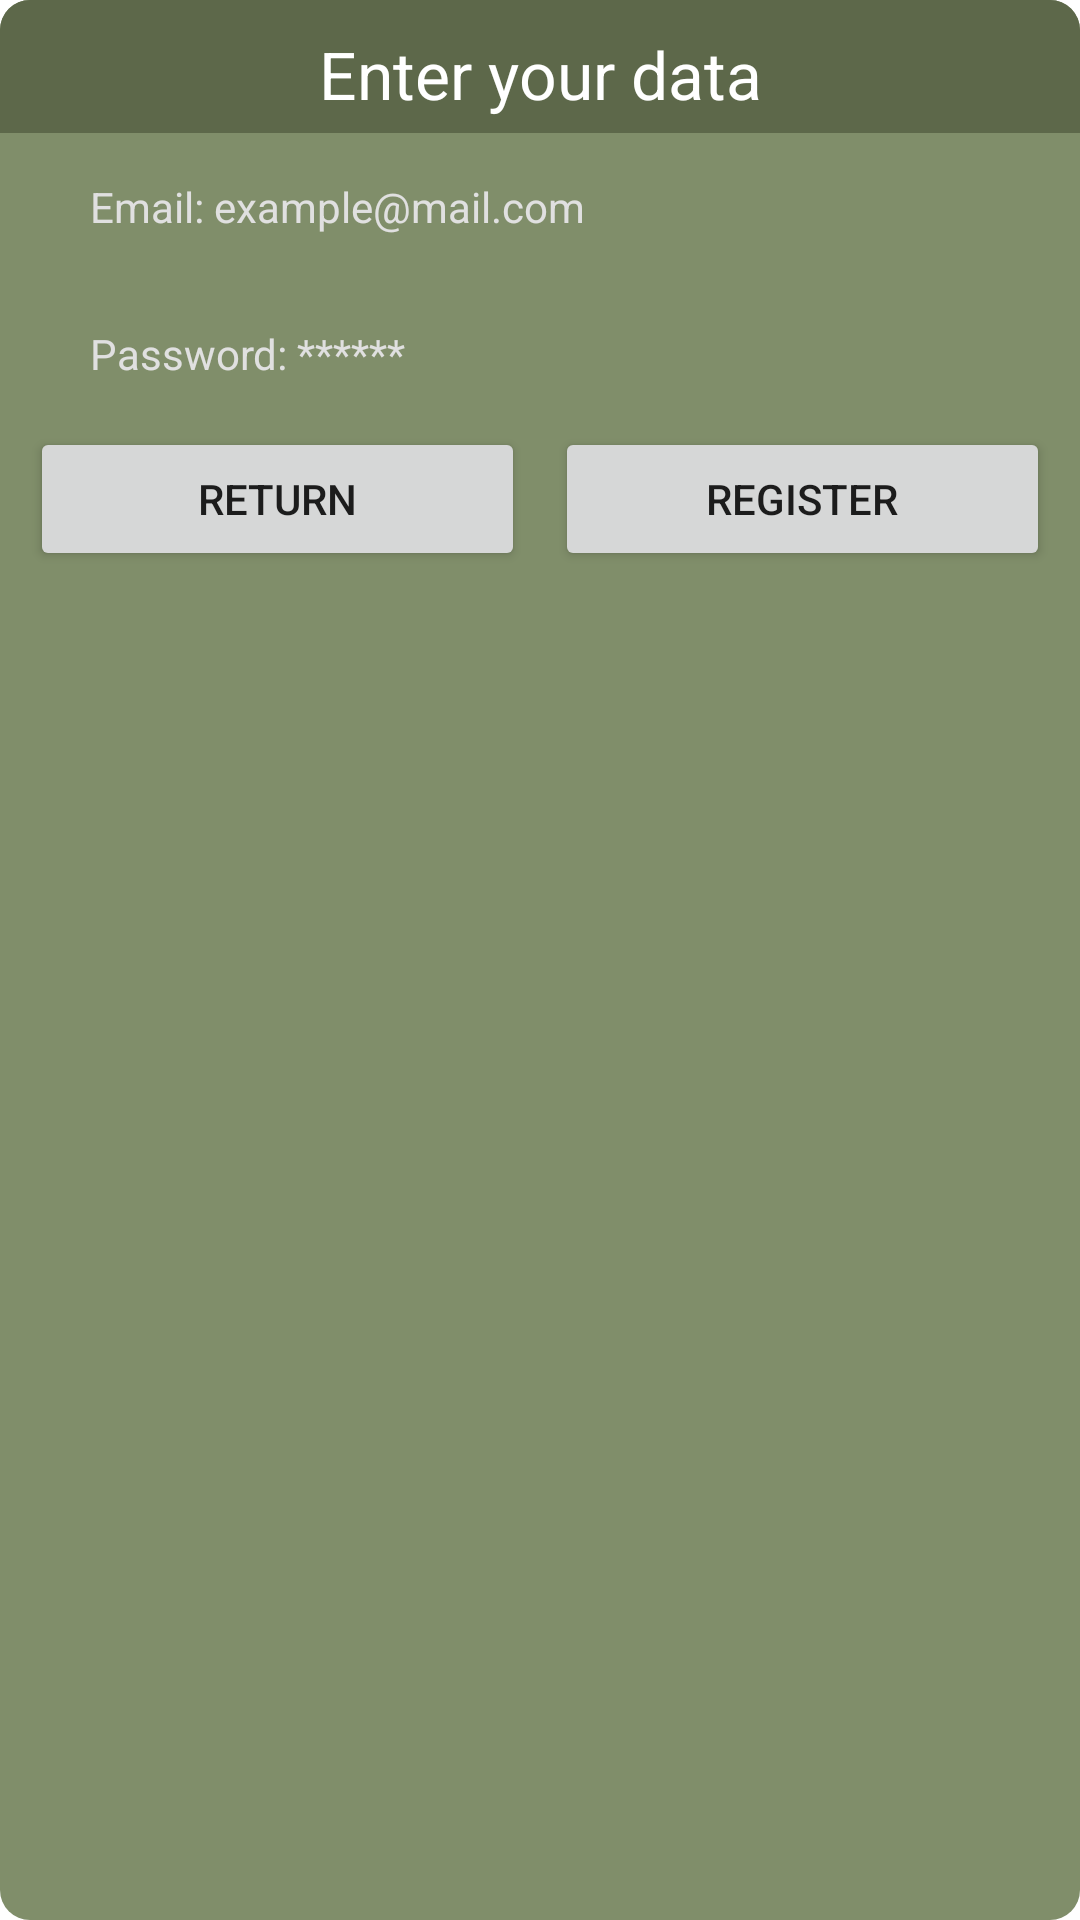

Android layout source for this screen:
<!-- AndroidManifest.xml: application theme Theme.PetDayCare -->
<!-- res/layout/register_alert_frame.xml -->
<?xml version="1.0" encoding="utf-8"?>
<LinearLayout xmlns:android="http://schemas.android.com/apk/res/android"
    android:layout_width="wrap_content"
    android:layout_height="wrap_content"
    android:background="@drawable/alert_activity_frame_bg"
    android:orientation="vertical">

    <TextView
        android:id="@+id/titleText"
        android:layout_width="match_parent"
        android:layout_height="wrap_content"
        android:gravity="center_horizontal"
        android:paddingTop="10dp"
        android:paddingBottom="5dp"
        android:text="@string/registAlertTitle"
        android:textColor="@color/white"
        android:textSize="22sp"
        android:background="@drawable/regist_alert_title_bg"/>

    <EditText
        android:id="@+id/registEmailText"
        android:layout_width="match_parent"
        android:layout_height="wrap_content"
        android:layout_marginHorizontal="10dp"
        android:layout_marginVertical="5dp"
        android:ems="10"
        android:hint="@string/emailHint"
        android:inputType="textEmailAddress"
        android:maxLength="30"
        android:paddingHorizontal="20dp"
        android:paddingVertical="10dp"
        style="@style/customEditOptionText" />

    <EditText
        android:id="@+id/registPasswordText"
        android:layout_width="match_parent"
        android:layout_height="wrap_content"
        android:layout_alignParentBottom="true"
        android:layout_marginHorizontal="10dp"
        android:layout_marginVertical="5dp"
        android:ems="10"
        android:hint="@string/passwordHint"
        android:inputType="textPassword"
        android:maxLength="30"
        android:paddingHorizontal="20dp"
        android:paddingVertical="10dp"
        style="@style/customEditOptionText" />

    <LinearLayout
        android:layout_width="match_parent"
        android:layout_height="match_parent"
        android:layout_marginBottom="5dp"
        android:orientation="horizontal">

        <Button
            android:id="@+id/negativeBtn"
            android:layout_width="wrap_content"
            android:layout_height="wrap_content"
            android:layout_marginStart="10dp"
            android:layout_marginEnd="5dp"
            android:layout_weight="1"
            android:text="@string/cancelButtonText" />

        <Button
            android:id="@+id/positiveBtn"
            android:layout_width="wrap_content"
            android:layout_height="wrap_content"
            android:layout_marginStart="5dp"
            android:layout_marginEnd="10dp"
            android:layout_weight="1"
            android:text="@string/acceptButtonText" />
    </LinearLayout>
</LinearLayout>
<!-- resources referenced by this layout -->
<resources>
  <color name="white">#FFFFFFFF</color>
  <!-- drawable alert_activity_frame_bg (drawable) -->
  <?xml version="1.0" encoding="utf-8"?>
  <shape xmlns:android="http://schemas.android.com/apk/res/android"
      android:shape="rectangle" >
      <solid
          android:color="@color/grass_300"/>
      <corners android:radius="10dp" />
  
  </shape>
  <!-- drawable regist_alert_title_bg (drawable) -->
  <?xml version="1.0" encoding="utf-8"?>
  <shape xmlns:android="http://schemas.android.com/apk/res/android"
      android:shape="rectangle" >
      <solid
          android:color="@color/grass_500"/>
      <corners
          android:topLeftRadius="10dp"
          android:topRightRadius="10dp"/>
  
  </shape>
  <string name="acceptButtonText">Register</string>
  <string name="cancelButtonText">Return</string>
  <string name="emailHint">Email: example@mail.com</string>
  <string name="passwordHint">Password: ******</string>
  <string name="registAlertTitle">Enter your data</string>
  <style name="customEditOptionText" parent="Theme.MaterialComponents.DayNight.DarkActionBar">
          <item name="android:background">@drawable/edit_text_dark_bg</item>
          <item name="android:elevation">4dp</item>
          <item name="android:singleLine">true</item>
          <item name="android:textColor">@color/white</item>
          <item name="android:textColorHighlight">@color/brown_300</item>
          <item name="android:textColorHint">@color/rotten_white</item>
      </style>
  <style name="Theme.PetDayCare" parent="Theme.MaterialComponents.DayNight.DarkActionBar">
          
          <item name="colorPrimary">@color/grass_200</item>
          <item name="colorPrimaryVariant">@color/grass_500</item>
          <item name="colorOnPrimary">@color/white</item>
          
          <item name="colorSecondary">@color/brown_200</item>
          <item name="colorSecondaryVariant">@color/brown_500</item>
          <item name="colorOnSecondary">@color/black</item>
          
          <item name="android:statusBarColor">@color/grass_500</item>
          
      </style>
  <color name="grass_300">#808E6A</color>
  <color name="grass_500">#5D684A</color>
  <color name="brown_300">#B88C6F</color>
  <color name="rotten_white">#E0E0E0</color>
  <color name="grass_200">#8A9775</color>
  <color name="brown_200">#CEA382</color>
  <color name="brown_500">#895F46</color>
  <color name="black">#FF000000</color>
</resources>
